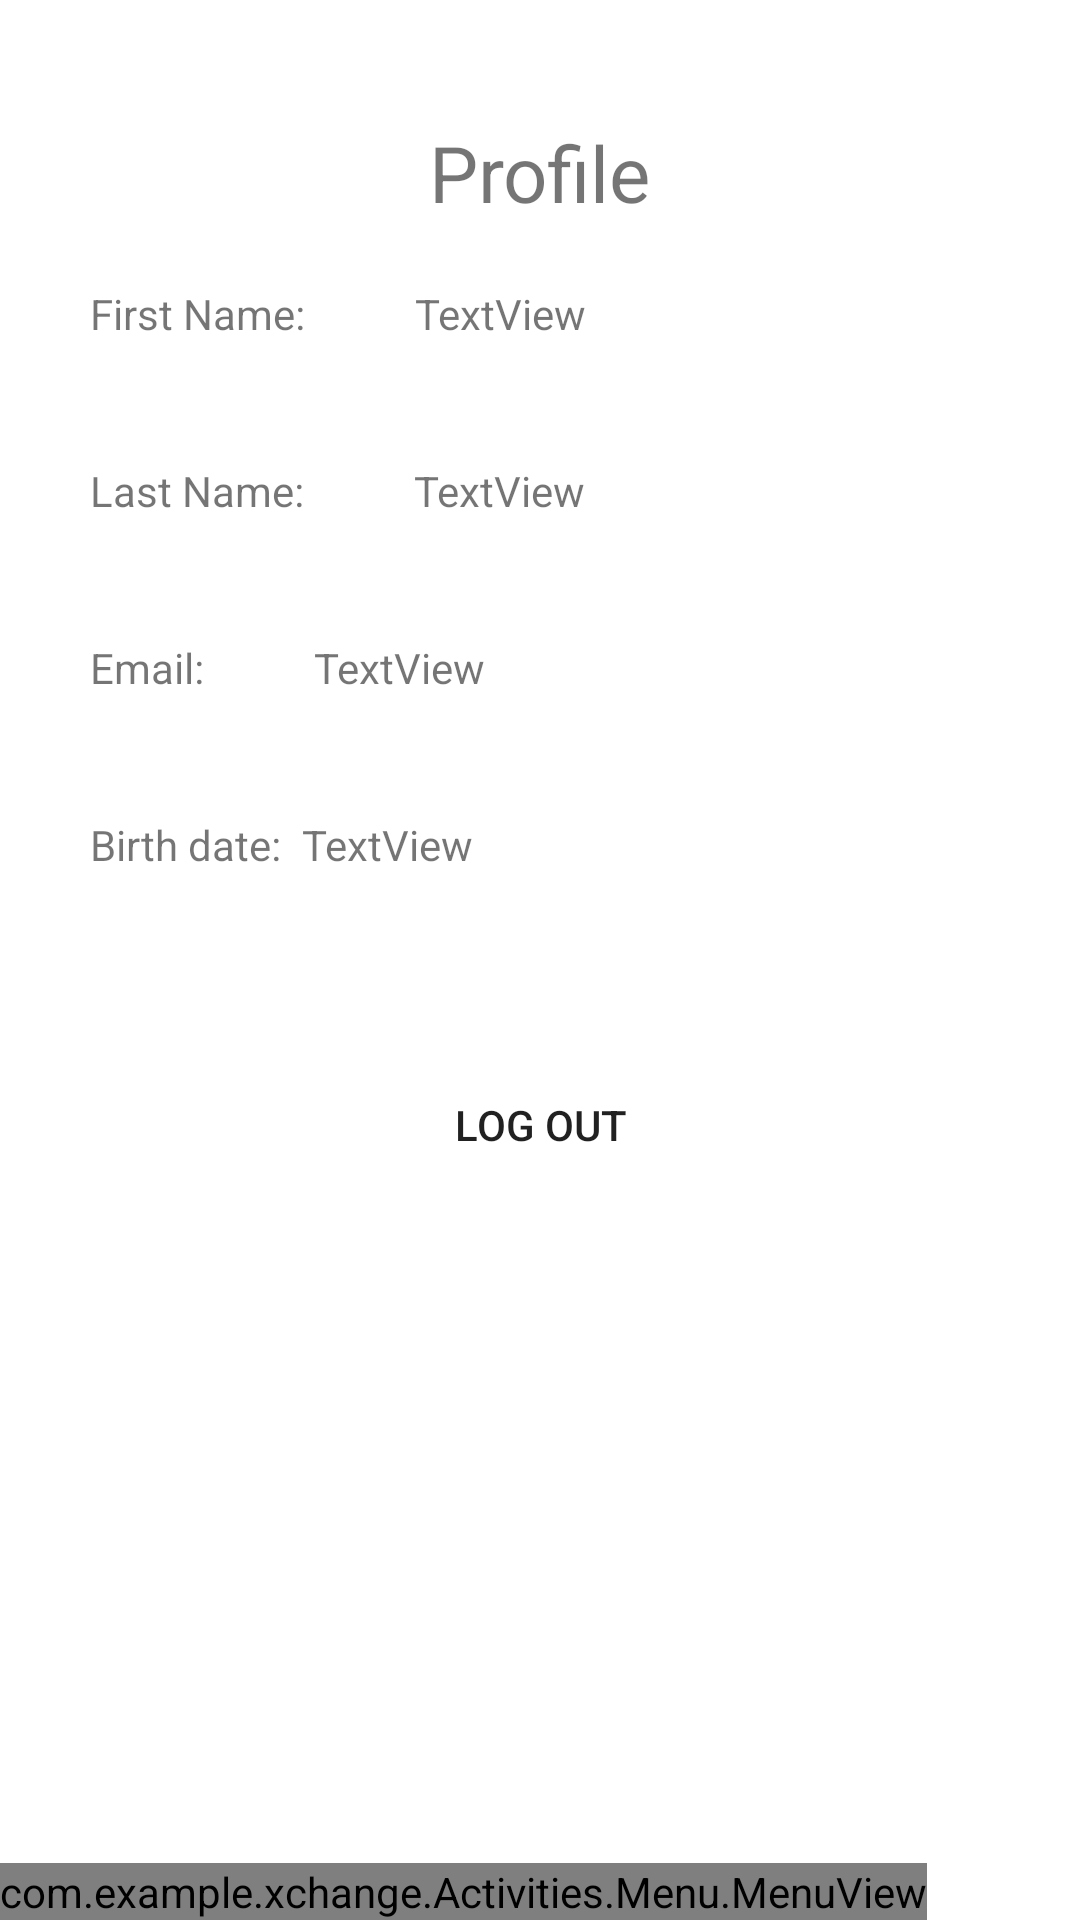

The Android layout XML behind this screen, and the referenced resources:
<!-- AndroidManifest.xml: application theme AppTheme -->
<!-- res/layout/activity_profile.xml -->
<?xml version="1.0" encoding="utf-8"?>
<RelativeLayout xmlns:android="http://schemas.android.com/apk/res/android"
    xmlns:app="http://schemas.android.com/apk/res-auto"
    xmlns:tools="http://schemas.android.com/tools"
    android:layout_width="match_parent"
    android:layout_height="match_parent"
    android:background="@color/backgroundColor"

    tools:context=".Activities.ProfileActivity">

    <com.example.xchange.Activities.Menu.MenuView
        android:id="@+id/menu"
        android:layout_width="wrap_content"
        android:layout_height="wrap_content"
        android:layout_alignParentBottom="true" />

    <TextView
        android:id="@+id/profile"
        android:layout_width="wrap_content"
        android:layout_height="wrap_content"
        android:layout_marginTop="40dp"
        android:text="Profile"
        android:layout_centerHorizontal="true"
        android:textSize="26dp" />

    <TextView
        android:id="@+id/firstNameT"
        android:layout_width="wrap_content"
        android:layout_height="wrap_content"
        android:layout_marginTop="20dp"
        android:layout_marginLeft="30dp"
        android:layout_below="@id/profile"
        android:text="First Name:  "
        />

    <TextView
        android:id="@+id/firstName"
        android:layout_width="wrap_content"
        android:layout_height="wrap_content"
        android:layout_marginTop="20dp"
        android:layout_below="@id/profile"
        android:text="TextView"
        android:layout_marginLeft="30dp"
        android:layout_toEndOf="@id/firstNameT"
        />

    <TextView
        android:id="@+id/lastNameT"
        android:layout_width="wrap_content"
        android:layout_height="wrap_content"
        android:layout_marginTop="40dp"
        android:layout_marginLeft="30dp"
        android:text="Last Name:  "
        android:layout_below="@id/firstName"
        />

    <TextView
        android:id="@+id/lastName"
        android:layout_width="wrap_content"
        android:layout_height="wrap_content"
        android:layout_marginTop="40dp"
        android:layout_marginLeft="30dp"
        android:text="TextView"
        android:layout_below="@id/firstName"
        android:layout_toEndOf="@id/lastNameT" />

    <TextView
        android:id="@+id/emailT"
        android:layout_width="wrap_content"
        android:layout_height="wrap_content"
        android:layout_marginTop="40dp"
        android:layout_marginLeft="30dp"
        android:text="Email:  "
        android:layout_below="@id/lastNameT"
        />

    <TextView
        android:id="@+id/email"
        android:layout_width="wrap_content"
        android:layout_height="wrap_content"
        android:layout_marginTop="40dp"
        android:layout_marginLeft="30dp"
        android:text="TextView"
        android:layout_below="@id/lastNameT"
        android:layout_toEndOf="@id/emailT"/>

    <TextView
        android:id="@+id/birthDateT"
        android:layout_width="wrap_content"
        android:layout_height="wrap_content"
        android:layout_marginLeft="30dp"
        android:layout_below="@id/email"
        android:layout_marginTop="40dp"
        android:text="Birth date:  "
        />

    <TextView
        android:id="@+id/birthDate"
        android:layout_width="wrap_content"
        android:layout_height="wrap_content"
        android:layout_below="@id/email"
        android:layout_marginTop="40dp"
        android:text="TextView"
        android:layout_toEndOf="@id/birthDateT"/>

    <Button
        android:id="@+id/LogOutButton"
        android:layout_width="wrap_content"
        android:layout_height="wrap_content"
        android:layout_marginTop="60dp"
        android:layout_centerHorizontal="true"
        android:layout_below="@id/birthDate"
        android:text="Log out"
        android:background="@color/backGroundButtonsColor"
        app:layout_constraintTop_toBottomOf="@id/birthDate" />

</RelativeLayout>
<!-- resources referenced by this layout -->
<resources>

</resources>
